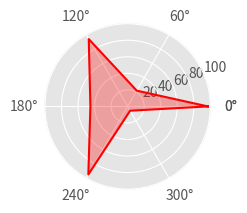

Recreate this plot in Python. (Note: this script raises an exception after producing the figure.)
#!/usr/bin/python
#coding: utf-8

import numpy as np
import matplotlib.pyplot as plt
from matplotlib.font_manager import FontProperties

plt.style.use("ggplot")
font = FontProperties(fname=r"c:\windows\fonts\simsun.ttc", size=14)

# 类别数量
ability_size = 6
# 6种类别
ability_label = [u"进攻", u"防守", u"盘带", u"速度", u"体力", u"突破"]
# 球员能力值
player = {
    "M" : np.random.randint(size = ability_size, low= 0, high= 99),
    "H" : np.random.randint(size = ability_size, low= 0, high= 99),
    "P" : np.random.randint(size = ability_size, low= 0, high= 99),
    "Q" : np.random.randint(size = ability_size, low= 0, high= 99)
}
theta = np.linspace(0, 2 * np.pi, 6, endpoint= False)
# 6边形，首尾相连，形成闭合图形，需要7个点
theta = np.append(theta, theta[0])
# 运动员的这一个也增加一项
player["M"] = np.append(player['M'], player['M'][0])
player["H"] = np.append(player['H'], player['H'][0])
player["P"] = np.append(player['P'], player['P'][0])
player["Q"] = np.append(player['Q'], player['Q'][0])

ax1 = plt.subplot(221, projection = "polar")
ax1.plot(theta, player['M'], "r")
ax1.fill(theta, player['M'], "r", alpha = 0.3)
# 把角度对应6等分
ax1.set_xticks(theta)
# 设置6个位置的显示内容
# y 用来设置距离极坐标图的距离
ax1.set_xticklabels(ability_label, fontproperties = font, y = 0.1)
# 设置标题
ax1.set_title(u"梅西", position = (0.5, 1.01), fontproperties = font, color = "r", size = 20)
# 设置弧度显示的内容
ax1.set_yticks(np.arange(0, 101, 20))

ax2 = plt.subplot(222, projection = "polar")
ax2.plot(theta, player['H'], "g")
ax2.fill(theta, player['H'], 'g', alpha = 0.3)
ax2.set_xticks(theta)
ax2.set_xticklabels(ability_label, fontproperties = font, y = 0.1)
ax2.set_title(u"哈维", position = (0.5, 1.01), fontproperties = font, color = "g", size = 20)
ax2.set_yticks(np.arange(0, 101, 20))

ax3 = plt.subplot(223, projection = "polar")
ax3.plot(theta, player['P'], "y")
ax3.fill(theta, player['P'], 'y', alpha = 0.3)
ax3.set_xticks(theta)
ax3.set_xticklabels(ability_label, fontproperties = font, y = 0.1)
ax3.set_title(u"匹克", position = (0.5, 1.01), fontproperties = font, color = "y", size = 20)
ax3.set_yticks(np.arange(0, 101, 20))

ax4 = plt.subplot(224, projection = "polar")
ax4.plot(theta, player['Q'], "b")
ax4.fill(theta, player['Q'], 'b', alpha = 0.3)
ax4.set_xticks(theta)
ax4.set_xticklabels(ability_label, fontproperties = font, y = 0.1)
ax4.set_title(u"切赫", position = (0.5, 1.01), fontproperties = font, color = "b", size = 20)
ax4.set_yticks(np.arange(0, 101, 20))

plt.show()